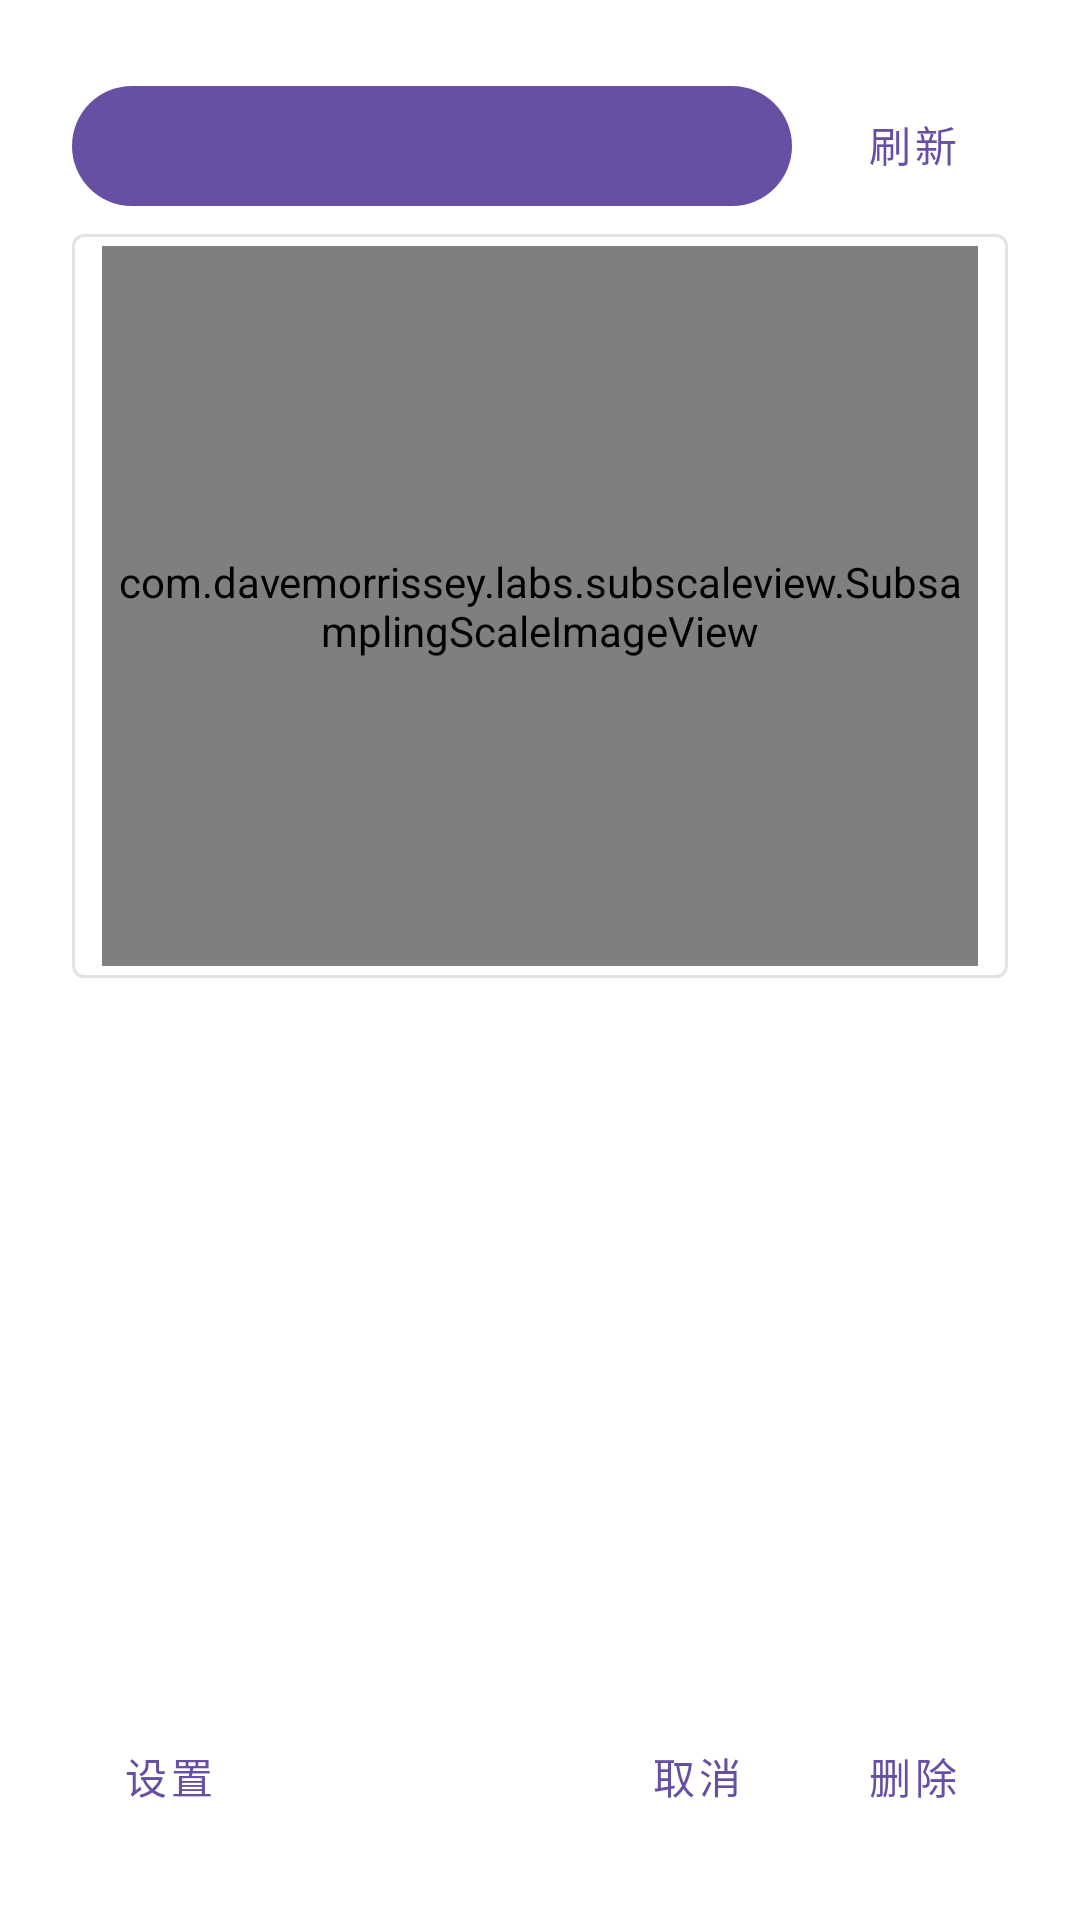

Android layout source for this screen:
<!-- AndroidManifest.xml: activity theme DialogTheme -->
<!-- res/layout/activity_main.xml -->
<?xml version="1.0" encoding="utf-8"?>
<LinearLayout xmlns:android="http://schemas.android.com/apk/res/android"
        xmlns:app="http://schemas.android.com/apk/res-auto"
        xmlns:tools="http://schemas.android.com/tools"
        android:layout_width="match_parent"
        android:layout_height="wrap_content"
        android:orientation="vertical"
        android:paddingTop="8dp"
        android:paddingBottom="8dp"
        tools:context=".MainActivity"
        tools:ignore="UseCompoundDrawables">

    <androidx.core.widget.NestedScrollView
            android:layout_weight="1"
            android:layout_width="match_parent"
            android:layout_height="0dp">

        <LinearLayout
                android:layout_width="match_parent"
                android:layout_height="wrap_content"
                android:orientation="vertical"
                android:paddingStart="8dp"
                android:paddingEnd="8dp">

            <LinearLayout
                    android:layout_width="match_parent"
                    android:layout_height="wrap_content"
                    android:orientation="horizontal">

                <Button
                        android:id="@+id/latestPicturePathButton"
                        style="@style/Theme.MaterialComponents.DayNight"
                        android:layout_width="0dp"
                        android:layout_height="wrap_content"
                        android:layout_weight="1"
                        android:ellipsize="end"
                        android:gravity="center"
                        android:maxLines="2"
                        android:padding="8dp"
                        android:stateListAnimator="@null"
                        android:textAllCaps="false"
                        android:textSize="14sp" />

                <Button
                        android:id="@+id/refreshButton"
                        style="@style/Widget.MaterialComponents.Button.TextButton.Dialog"
                        android:layout_width="wrap_content"
                        android:layout_height="match_parent"
                        android:layout_marginStart="8dp"
                        android:text="@string/refresh" />
            </LinearLayout>

            <RelativeLayout
                    android:layout_width="wrap_content"
                    android:layout_height="wrap_content"
                    android:layout_gravity="center_horizontal">

                <LinearLayout
                        android:layout_width="match_parent"
                        android:layout_height="260dp"
                        android:layout_centerHorizontal="true"
                        android:padding="10dp">

                    <com.davemorrissey.labs.subscaleview.SubsamplingScaleImageView
                        android:id="@+id/latestPictureImageView"
                        android:layout_width="match_parent"
                        android:layout_height="match_parent"
                        android:layout_gravity="center_horizontal"
                        android:adjustViewBounds="true"
                        android:maxHeight="260dp"
                        android:stateListAnimator="@null"
                        app:zoomEnabled="false"
                        app:quickScaleEnabled="false"
                        tools:ignore="ContentDescription"/>
                </LinearLayout>














                <Button
                        android:id="@+id/openImageActivityButton"
                        style="@style/Widget.MaterialComponents.Button.OutlinedButton"
                        android:layout_width="match_parent"
                        android:layout_height="260dp"
                        android:maxHeight="260dp" />

            </RelativeLayout>
        </LinearLayout>
    </androidx.core.widget.NestedScrollView>

    <LinearLayout
            android:layout_width="match_parent"
            android:layout_height="wrap_content"
            android:paddingEnd="8dp"
            android:orientation="horizontal">

        <Button
                android:id="@+id/settingsButton"
                style="@style/Widget.MaterialComponents.Button.TextButton.Dialog"
                android:layout_width="wrap_content"
                android:layout_height="wrap_content"
                android:stateListAnimator="@null"
                android:text="@string/settings" />

        <LinearLayout
                android:layout_width="match_parent"
                android:layout_height="wrap_content"
                android:gravity="end"
                android:orientation="horizontal">

            <Button
                    android:id="@+id/cancelButton"
                    style="@style/Widget.MaterialComponents.Button.TextButton.Dialog"
                    android:layout_width="wrap_content"
                    android:layout_height="wrap_content"
                    android:stateListAnimator="@null"
                    android:text="@string/cancel" />

            <Button
                    android:id="@+id/deleteButton"
                    style="@style/Widget.MaterialComponents.Button.TextButton.Dialog"
                    android:layout_width="wrap_content"
                    android:layout_height="wrap_content"
                    android:stateListAnimator="@null"
                    android:text="@string/delete" />

        </LinearLayout>
    </LinearLayout>
</LinearLayout>
<!-- resources referenced by this layout -->
<resources>
  <string name="cancel">取消</string>
  <string name="delete">删除</string>
  <string name="refresh">刷新</string>
  <string name="settings">设置</string>
  <style name="DialogTheme" parent="Theme.Material3.DayNight.Dialog.MinWidth">
          <item name="snackbarStyle">@style/SnakebarTheme</item>
          <item name="android:windowBackground">@drawable/activity_main_background</item>
          
          <item name="windowNoTitle">true</item>
      </style>
  <style name="SnakebarTheme" parent="Widget.Material3.Snackbar">
          
      </style>
  <!-- drawable activity_main_background (drawable) -->
  <?xml version="1.0" encoding="utf-8"?>
  <inset xmlns:android="http://schemas.android.com/apk/res/android"
          xmlns:tools="http://schemas.android.com/tools"
          android:inset="@dimen/appcompat_dialog_background_inset"
          tools:ignore="PrivateResource">
      <shape android:shape="rectangle">
          <solid android:color="?attr/colorSurface" />
          <corners android:radius="24dp" />
      </shape>
  </inset>
</resources>
